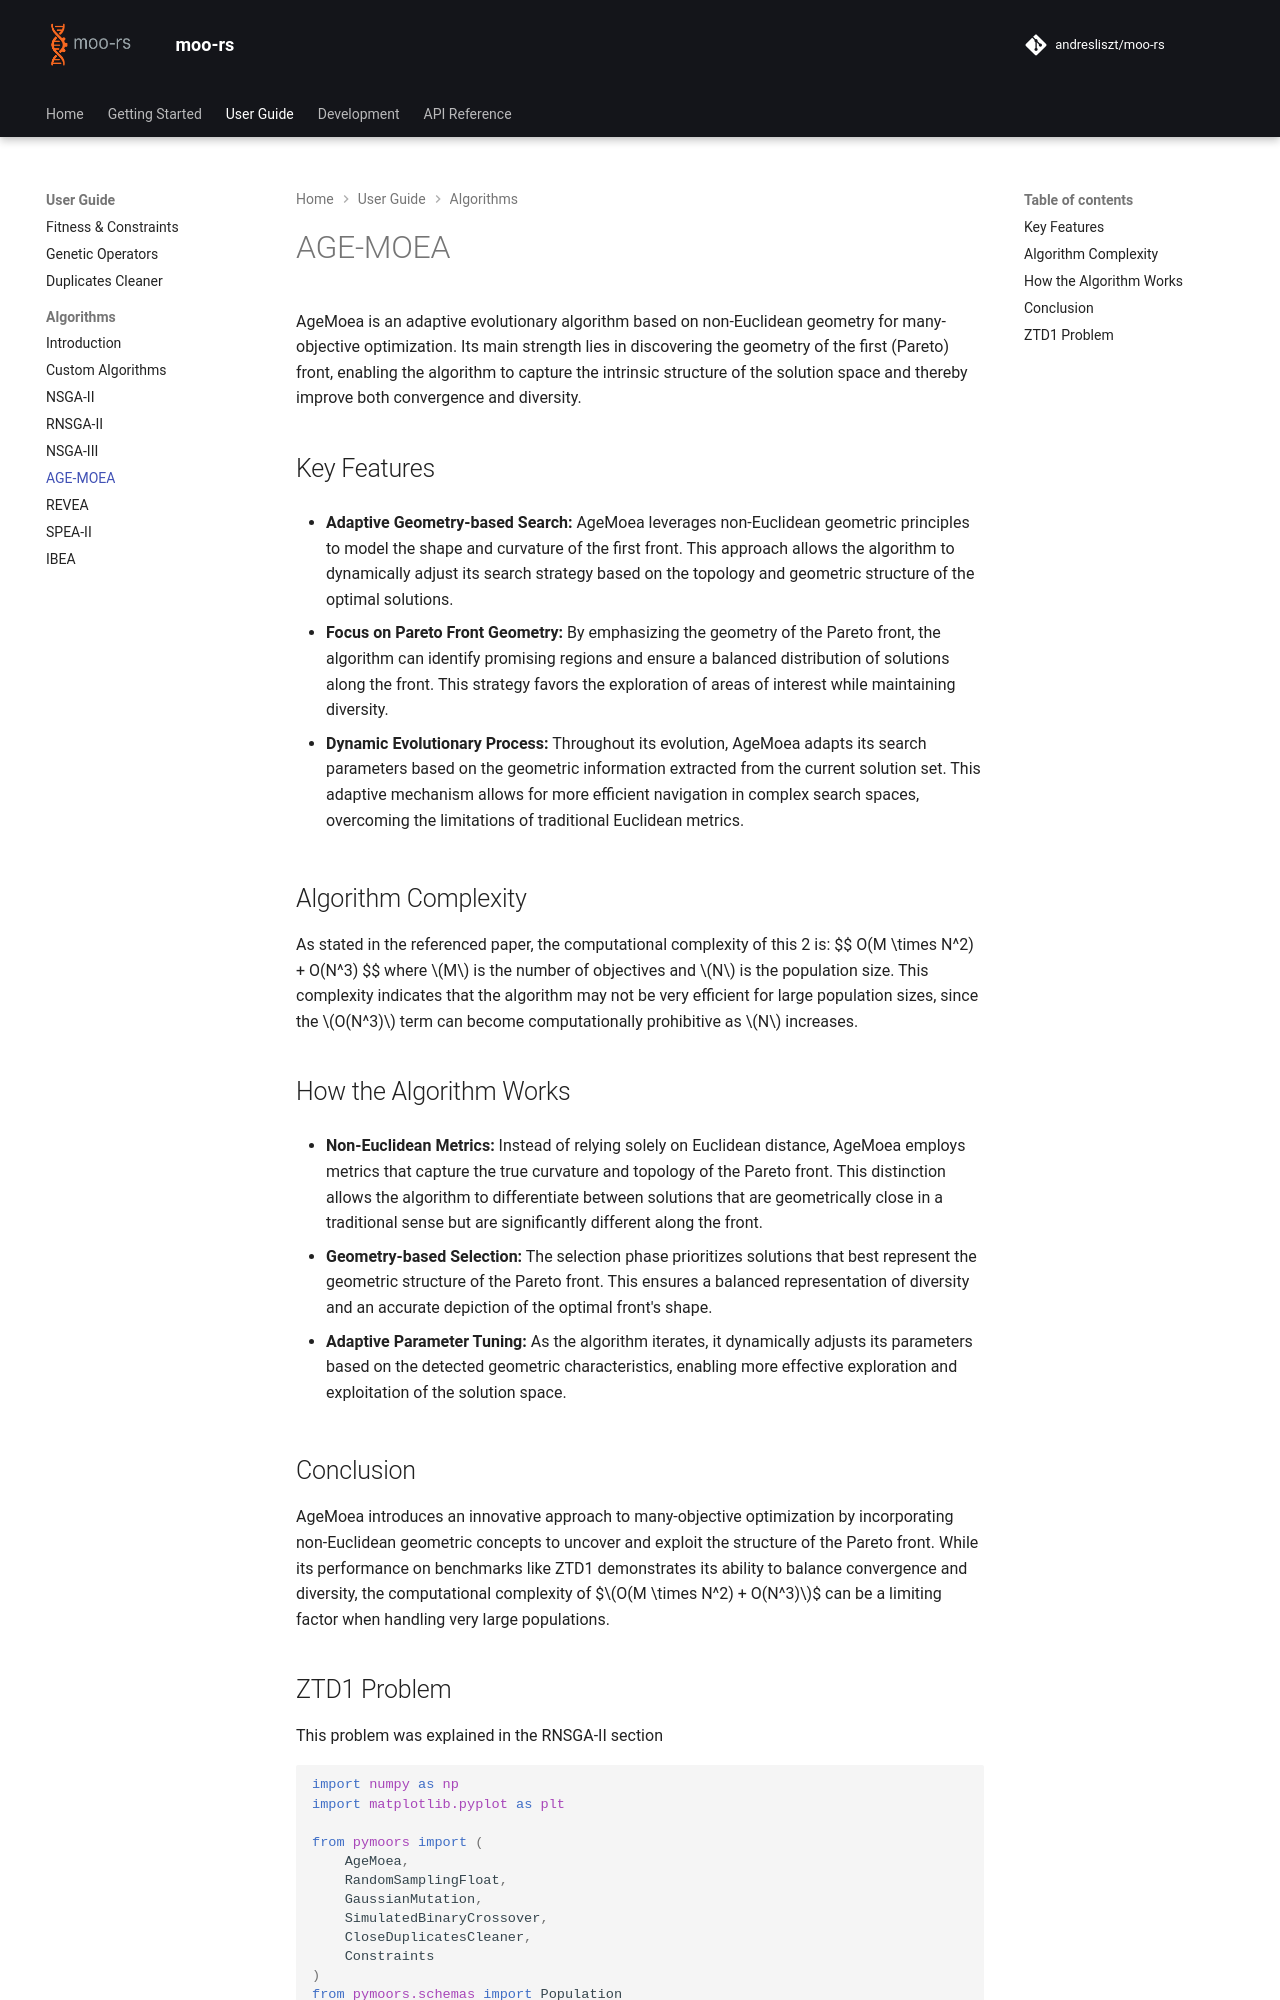

repository: andresliszt/pymoors · page: user_guide/algorithms/agemoea.html · generator: mkdocs

# AGE-MOEA

AgeMoea is an adaptive evolutionary algorithm based on non-Euclidean geometry for many-objective optimization. Its main strength lies in discovering the geometry of the first (Pareto) front, enabling the algorithm to capture the intrinsic structure of the solution space and thereby improve both convergence and diversity.

## Key Features

- **Adaptive Geometry-based Search:**
  AgeMoea leverages non-Euclidean geometric principles to model the shape and curvature of the first front. This approach allows the algorithm to dynamically adjust its search strategy based on the topology and geometric structure of the optimal solutions.

- **Focus on Pareto Front Geometry:**
  By emphasizing the geometry of the Pareto front, the algorithm can identify promising regions and ensure a balanced distribution of solutions along the front. This strategy favors the exploration of areas of interest while maintaining diversity.

- **Dynamic Evolutionary Process:**
  Throughout its evolution, AgeMoea adapts its search parameters based on the geometric information extracted from the current solution set. This adaptive mechanism allows for more efficient navigation in complex search spaces, overcoming the limitations of traditional Euclidean metrics.

## Algorithm Complexity

As stated in the referenced paper, the computational complexity of this 2 is:
$$
O(M \times N^2) + O(N^3)
$$
where $M$ is the number of objectives and $N$ is the population size. This complexity indicates that the algorithm may not be very efficient for large population sizes, since the $O(N^3)$ term can become computationally prohibitive as $N$ increases.
